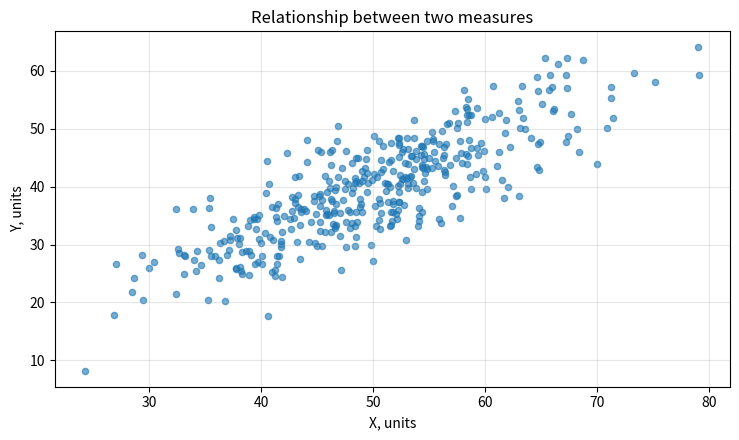

Generate this figure with matplotlib:

import matplotlib.pyplot as plt
import numpy as np

rng = np.random.default_rng(42)
x = rng.normal(50, 10, size=400)
y = 0.8 * x + rng.normal(0, 5, size=400)

fig, ax = plt.subplots(figsize=(7.5, 4.5))
ax.scatter(x, y, s=20, alpha=0.6)

ax.set_title("Relationship between two measures")
ax.set_xlabel("X, units")
ax.set_ylabel("Y, units")
ax.grid(True, alpha=0.3)

plt.tight_layout()
plt.show()

import matplotlib.pyplot as plt
import numpy as np

rng = np.random.default_rng(42)
x = rng.normal(50, 10, size=400)
y = 0.8 * x + rng.normal(0, 5, size=400)

fig, ax = plt.subplots(figsize=(7.5, 4.5))
ax.scatter(x, y, s=20, alpha=0.6)

ax.set_title("Relationship between two measures")
ax.set_xlabel("X, units")
ax.set_ylabel("Y, units")
ax.grid(True, alpha=0.3)

plt.tight_layout()
plt.show()
